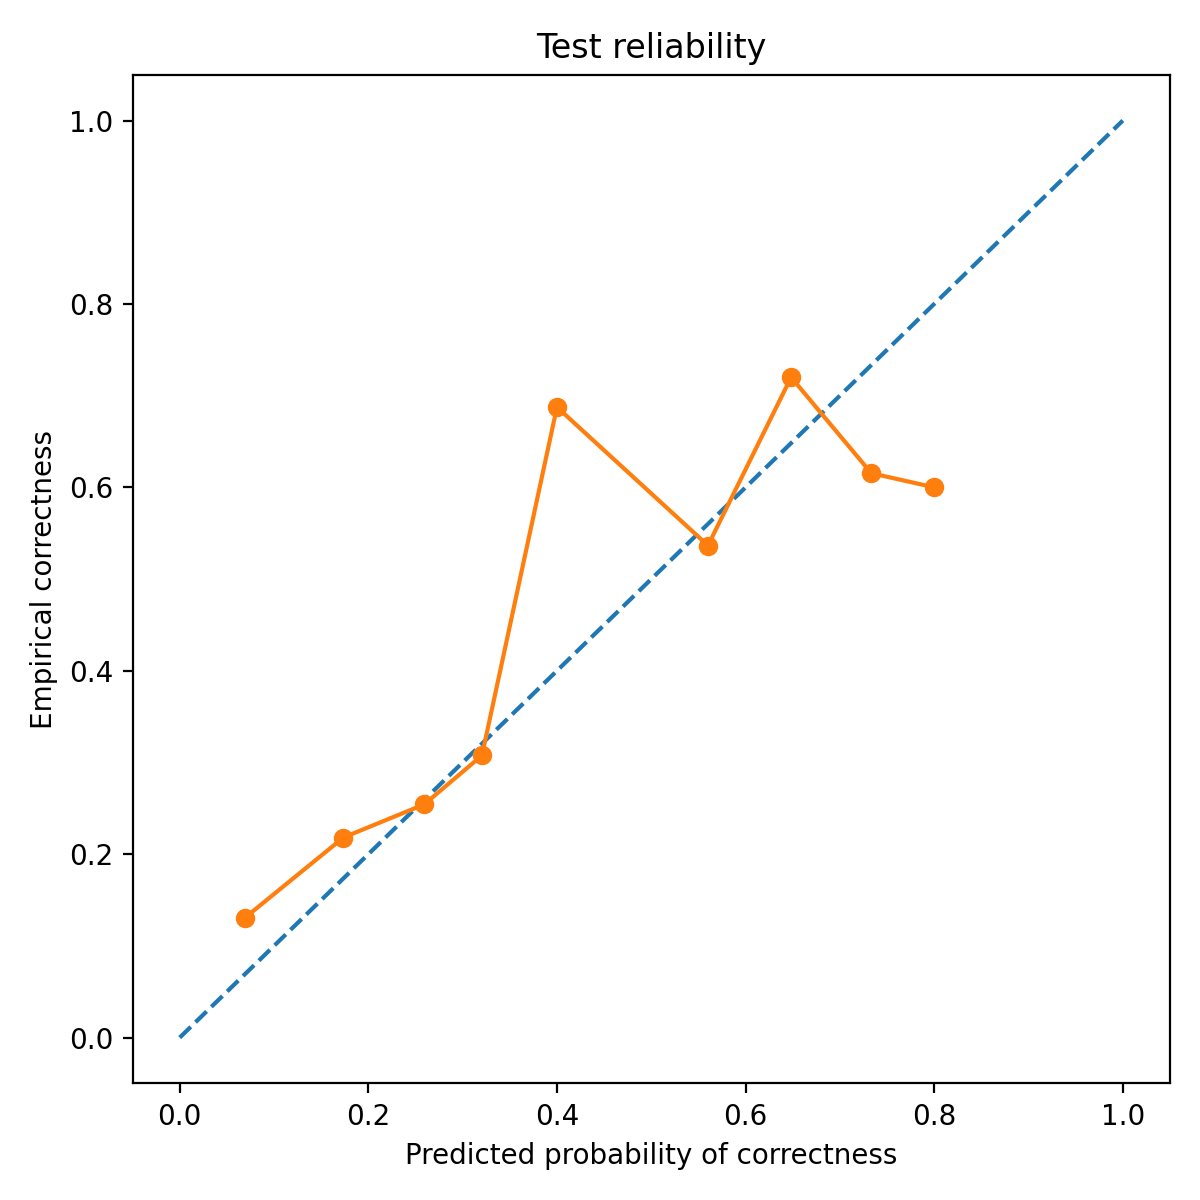

The file beside this chart, header and first rows:
bin_left, bin_right, count, mean_pred_correct, empirical_correct, empirical_wrong
0.0, 0.1, 23, 0.06884, 0.1304, 0.8696
0.1, 0.2, 55, 0.1736, 0.2182, 0.7818
0.2, 0.3, 232, 0.2592, 0.2543, 0.7457
0.3, 0.4, 65, 0.3205, 0.3077, 0.6923
0.4, 0.5, 16, 0.4, 0.6875, 0.3125
0.5, 0.6, 41, 0.5601, 0.5366, 0.4634
0.6, 0.7, 50, 0.6483, 0.72, 0.28
0.7, 0.8, 13, 0.7333, 0.6154, 0.3846
0.8, 0.9, 5, 0.8, 0.6, 0.4
